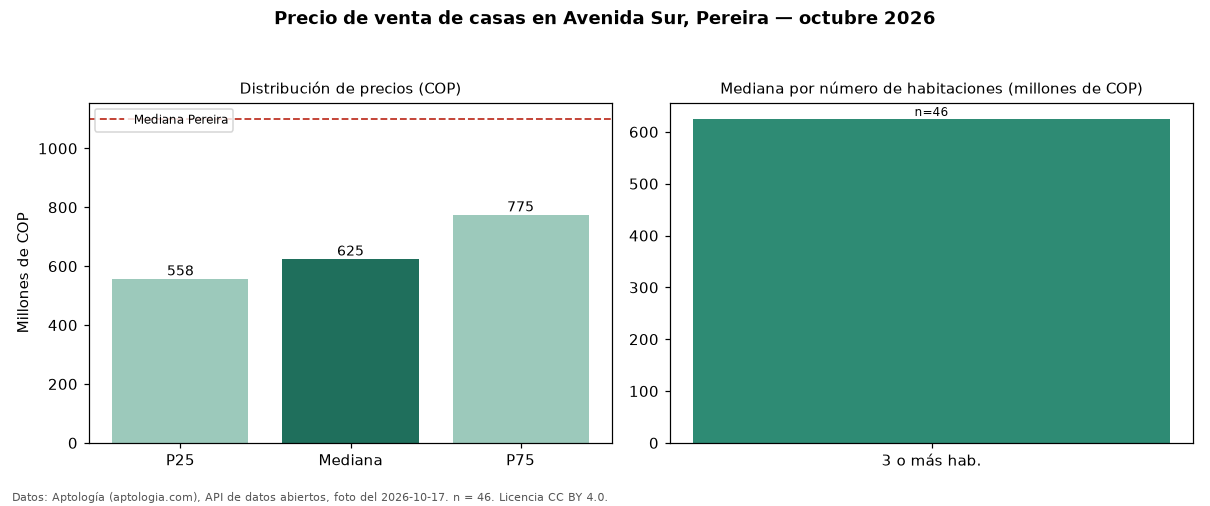

The table this chart was drawn from, first rows:
seccion, metrica, valor_cop, n
precio, p25, 557500000, 46
precio, mediana, 625000000, 46
precio, p75, 775000000, 46
precio, minimo, 300000000, 46
precio, maximo, 2500000000, 46
parqueadero, avisos_con_parqueadero, 40, 46
parqueadero, mediana_con_parqueadero, 632500000, 40
habitaciones, 3+, 625000000, 46
ciudad, mediana_ciudad, 1100000000, 
fuente, fecha_foto, 2026-10-17, 
fuente, atribucion, https://www.aptologia.com/casas-en-venta…, 
